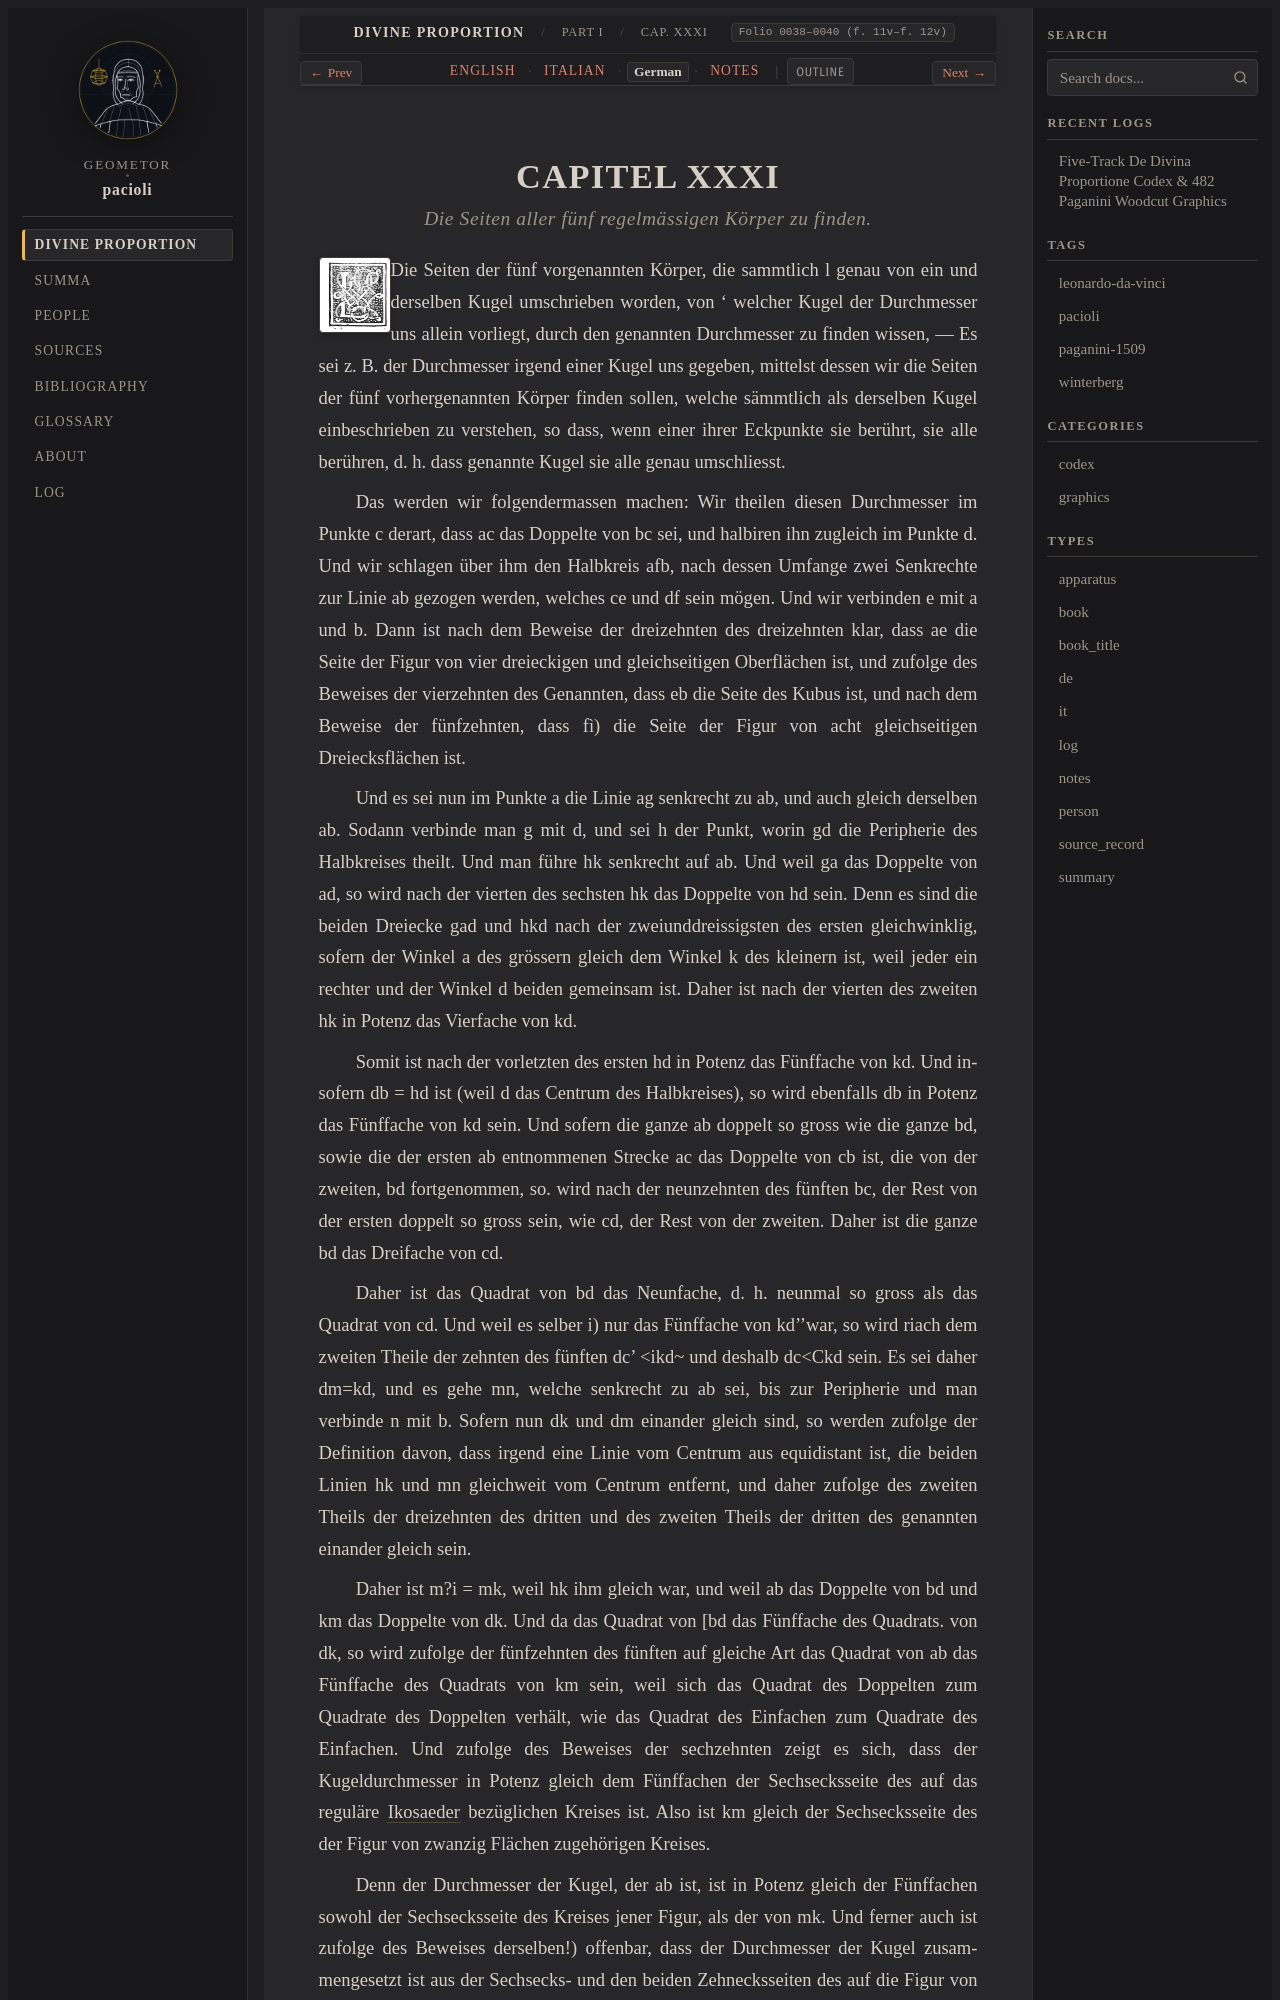

repository: geometor/pacioli · page: de_divina_proportione/compendio/cap_31/de.html · generator: sphinx

:type: de
:tracks: English: index | Italian: it | German: de | Notes: notes
:layout: book
:canonical_id: Cap. XXXI
:folio: 0038–0040 (f. 11v–f. 12v)

.. _compendio-cap_31-de:

CAPITEL XXXI
============

.. rubric:: Die Seiten aller fünf regelmässigen Körper zu finden.

.. folio:: 0038–0040 (f. 11v–f. 12v)
   :initial: 0038.c1.png

Die Seiten der fünf vorgenannten Körper, die sammtlich l genau von ein und derselben Kugel umschrieben worden, von ' welcher Kugel der Durchmesser uns allein vorliegt, durch den genannten Durchmesser zu finden wissen, — Es sei z. B. der Durchmesser irgend einer Kugel uns gegeben, mittelst dessen wir die Seiten der fünf vorhergenannten Körper finden sollen, welche sämmtlich als derselben Kugel einbeschrieben zu verstehen, so dass, wenn einer ihrer Eckpunkte sie berührt, sie alle berühren, d. h. dass genannte Kugel sie alle genau umschliesst.

Das werden wir folgendermassen machen: Wir theilen diesen Durchmesser im Punkte c derart, dass ac das Doppelte von bc sei, und halbiren ihn zugleich im Punkte d. Und wir schlagen über ihm den Halbkreis afb, nach dessen Umfange zwei Senkrechte zur Linie ab gezogen werden, welches ce und df sein mögen. Und wir verbinden e mit a und b. Dann ist nach dem Beweise der dreizehnten des dreizehnten klar, dass ae die Seite der Figur von vier dreieckigen und gleichseitigen Oberflächen ist, und zufolge des Beweises der vierzehnten des Genannten, dass eb die Seite des Kubus ist, und nach dem Beweise der fünfzehnten, dass fì) die Seite der Figur von acht gleichseitigen Dreiecksflächen ist.

Und es sei nun im Punkte a die Linie ag senkrecht zu ab, und auch gleich derselben ab. Sodann verbinde man g mit d, und sei h der Punkt, worin gd die Peripherie des Halbkreises theilt. Und man führe hk senkrecht auf ab. Und weil ga das Doppelte von ad, so wird nach der vierten des sechsten hk das Doppelte von hd sein. Denn es sind die beiden Dreiecke gad und hkd nach der zweiunddreissigsten des ersten gleichwinklig, sofern der Winkel a des grössern gleich dem Winkel k des kleinern ist, weil jeder ein rechter und der Winkel d beiden gemeinsam ist. Daher ist nach der vierten des zweiten hk in Potenz das Vierfache von kd.

Somit ist nach der vorletzten des ersten hd in Potenz das Fünffache von kd. Und insofern db = hd ist (weil d das Centrum des Halbkreises), so wird ebenfalls db in Potenz das Fünffache von kd sein. Und sofern die ganze ab doppelt so gross wie die ganze bd, sowie die der ersten ab entnommenen Strecke ac das Doppelte von cb ist, die von der zweiten, bd fortgenommen, so. wird nach der neunzehnten des fünften bc, der Rest von der ersten doppelt so gross sein, wie cd, der Rest von der zweiten. Daher ist die ganze bd das Dreifache von cd.

Daher ist das Quadrat von bd das Neunfache, d. h. neunmal so gross als das Quadrat von cd. Und weil es selber i) nur das Fünffache von kd''war, so wird riach dem zweiten Theile der zehnten des fünften dc' <ikd~ und deshalb dc<Ckd sein. Es sei daher dm=kd, und es gehe mn, welche senkrecht zu ab sei, bis zur Peripherie und man verbinde n mit b. Sofern nun dk und dm einander gleich sind, so werden zufolge der Definition davon, dass irgend eine Linie vom Centrum aus equidistant ist, die beiden Linien hk und mn gleichweit vom Centrum entfernt, und daher zufolge des zweiten Theils der dreizehnten des dritten und des zweiten Theils der dritten des genannten einander gleich sein.

Daher ist m?i = mk, weil hk ihm gleich war, und weil ab das Doppelte von bd und km das Doppelte von dk. Und da das Quadrat von [bd das Fünffache des Quadrats. von dk, so wird zufolge der fünfzehnten des fünften auf gleiche Art das Quadrat von ab das Fünffache des Quadrats von km sein, weil sich das Quadrat des Doppelten zum Quadrate des Doppelten verhält, wie das Quadrat des Einfachen zum Quadrate des Einfachen. Und zufolge des Beweises der sechzehnten zeigt es sich, dass der Kugeldurchmesser in Potenz gleich dem Fünffachen der Sechsecksseite des auf das reguläre :term:`Ikosaeder <icosahedron>` bezüglichen Kreises ist. Also ist km gleich der Sechsecksseite des der Figur von zwanzig Flächen zugehörigen Kreises.
